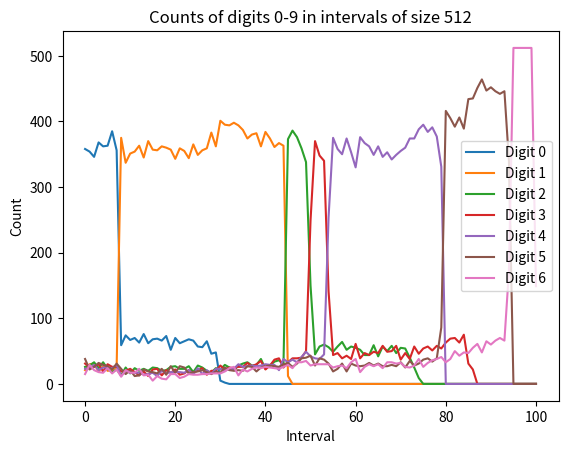

This chart was generated by the following Python code:
import matplotlib.pyplot as plt
import itertools
import json
import sys

import numpy as np
import random

cls_samples_size = 4096
cls_samples_array = [4096,4096*5,4096,4096,4096*4,4096*3,4096*2]
#cls_samples_array = [cls_samples_size for i in range(10)]
number_of_classes = len(cls_samples_array)

batch_size = 1024
samples_seq = []
head_ratio = 0.8


def fun1():
    global number_of_classes
    sampled_array = np.array(samples_seq)
    for cls in range(number_of_classes):
        if cls_samples_array[cls]*head_ratio*0.8 > np.sum(sampled_array==cls):
            return cls
    return None


def fun2(current_cls):
    dist_prob = []
    dist_cls = []
    sampled_array = np.array(samples_seq)
    for i in range(number_of_classes):
        if i != current_cls:
            count = np.sum(sampled_array==i)
            if count < cls_samples_array[i] * 1.05:
                dist_prob.append(max(1,count))
                dist_cls.append(i)
    dist_prob = np.array(dist_prob)
    dist_prob = [i / (np.sum(dist_prob)) for i in dist_prob]
    dist_prob = [i / np.sum(np.power(dist_prob,0.5)) for i in np.power(dist_prob,0.5)]
    # dist_prob = [i / np.sum(np.exp(np.array(dist_prob))) for i in np.exp(np.array(dist_prob))]
    return dist_cls,dist_prob
            




def fun(samples):
    range_a = 0
    range_b = 0
    pre_slots = [0 for i in range(number_of_classes)]
    cur_slots = [0 for i in range(number_of_classes)]
    while True:
        pre_slots = cur_slots
        cur_slots = [0 for i in range(number_of_classes)]
        sampled_array = np.array(samples_seq)
        range_a = len(samples_seq)
        cls_filled_its_head = fun1()
        if cls_filled_its_head != None:
            dist_cls,dist_prob = fun2(cls_filled_its_head)
            to_fill = cls_samples_array[cls_filled_its_head]*head_ratio - np.sum(sampled_array==cls_filled_its_head)
            filled = 0
            to_fill = min(batch_size,to_fill)
            while to_fill>0:
                to_fill = to_fill -1
                r = random.randint(0,batch_size)
                if r <= batch_size*0.70:
                    filled = filled + 1
                    samples_seq.append(cls_filled_its_head)
            remained = batch_size - filled
            # remained = np.random.choice(dist_cls,size = int(remained),p=dist_prob)
            while remained>0:
                if len(dist_cls)==0:
                    break
                j = np.random.choice(dist_cls,p=dist_prob)
                if pre_slots[j]!=0 and (cur_slots[j]>pre_slots[j]*1.05):
                    samples_seq.append(cls_filled_its_head)
                    remained = remained -1
                    j_index = dist_cls.index(j)
                    dist_cls.remove(j)
                    dist_prob.remove(dist_prob[j_index])
                    dist_prob = [ii/np.sum(np.array(dist_prob)) for ii in  dist_prob ]
                    continue
                if np.sum(np.array(samples_seq)==j) < cls_samples_array[i]*1.05:
                        cur_slots[j] = cur_slots[j] + 1
                        samples_seq.append(j)
                        remained = remained -1
                else:
                    j_index = dist_cls.index(j)
                    dist_cls.remove(j)
                    dist_prob.remove(dist_prob[j_index])
                    dist_prob = [ii/np.sum(np.array(dist_prob)) for ii in  dist_prob ]
            range_b = len(samples_seq)
            sampled_range = samples_seq[range_a:range_b]
            random.shuffle(sampled_range)
            samples_seq[range_a:range_b] = sampled_range
        else:
            return samples_seq


for i in range(1):
    samples_seq = []
    samples_seq = fun([])
    unique, counts = np.unique(samples_seq, return_counts=True)
    print(counts)


 
import matplotlib.pyplot as plt

# Example array
arr = np.array(samples_seq)

# Interval size
n = 512

# Initialize a list to store counts for each interval
interval_counts = []

# Loop over the array in intervals of size n
for i in range(0, len(arr), n):
    # Take the interval (chunk)
    chunk = arr[i:i+n]
    
    # Count the occurrences of each digit 0-9 in the chunk
    counts = [np.sum(chunk == digit) for digit in range(10)]
    
    # Store the counts
    interval_counts.append(counts)

# Convert interval_counts to a numpy array for easier plotting
interval_counts = np.array(interval_counts)

# Create x-axis points (one point per interval)
x = np.arange(len(interval_counts))

# Plot the counts for each digit
for digit in range(number_of_classes):
    plt.plot(x, interval_counts[:, digit], label=f'Digit {digit}')

# Add labels and legend
plt.xlabel('Interval')
plt.ylabel('Count')
plt.legend()
plt.title(f'Counts of digits 0-9 in intervals of size {n}')
plt.show()
